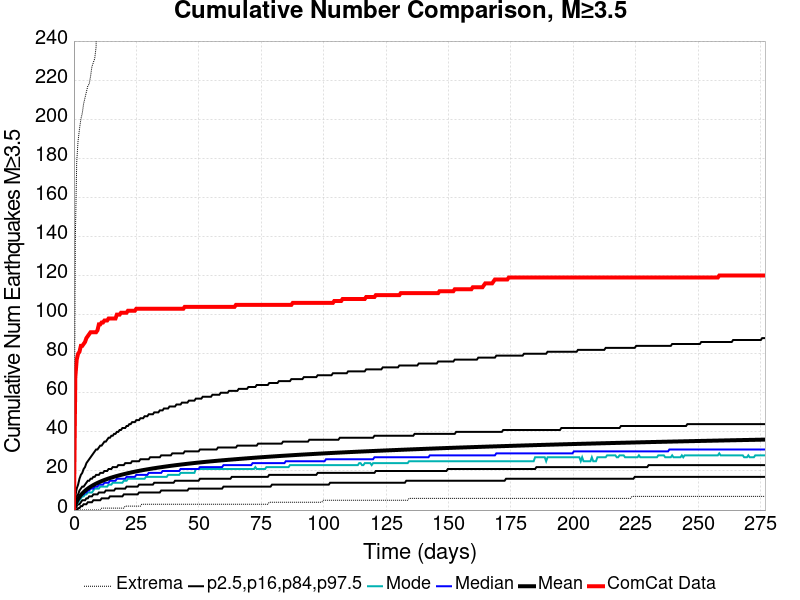

The data file committed next to this chart (first rows):
Time (days), ComCat Data, Simulation Mean, Simulation Median, Simulation Mode, Simulation Minimum, Simulation Maximum, 2.5 %-ile, 16 %-ile, 84 %-ile, 97.5 %-ile
0.0, 0.0, 0.0, 0.0, 0.0, 0.0, 0.0, 0.0, 0.0, 0.0, 0.0
0.5545, 68.0, 2.722, 2.0, 2.0, 0.0, 139.0, 0.0, 1.0, 4.0, 7.0
1.109, 77.0, 4.368, 4.0, 3.0, 0.0, 178.0, 0.0, 2.0, 7.0, 11.0
1.664, 80.0, 5.652, 5.0, 4.0, 0.0, 189.0, 1.0, 3.0, 8.0, 13.0
2.218, 81.0, 6.736, 6.0, 5.0, 0.0, 195.0, 1.0, 3.0, 10.0, 16.0
2.773, 84.0, 7.662, 7.0, 6.0, 0.0, 200.0, 2.0, 4.0, 11.0, 18.0
3.327, 84.0, 8.469, 8.0, 7.0, 0.0, 203.0, 2.0, 5.0, 12.0, 19.0
3.882, 85.0, 9.189, 8.0, 7.0, 0.0, 208.0, 3.0, 5.0, 12.0, 21.0
4.436, 86.0, 9.843, 9.0, 8.0, 0.0, 211.0, 3.0, 5.0, 13.0, 22.0
4.991, 88.0, 10.43, 9.0, 8.0, 0.0, 214.0, 3.0, 6.0, 14.0, 24.0
5.545, 89.0, 10.97, 10.0, 9.0, 0.0, 217.0, 4.0, 6.0, 15.0, 25.0
6.1, 90.0, 11.48, 10.0, 9.0, 0.0, 218.0, 4.0, 7.0, 15.0, 26.0
6.655, 91.0, 11.94, 11.0, 9.0, 0.0, 222.0, 4.0, 7.0, 16.0, 27.0
7.209, 91.0, 12.37, 11.0, 9.0, 0.0, 227.0, 4.0, 7.0, 16.0, 28.0
7.764, 91.0, 12.79, 11.0, 10.0, 0.0, 229.0, 5.0, 8.0, 17.0, 29.0
8.318, 91.0, 13.17, 12.0, 11.0, 0.0, 231.0, 5.0, 8.0, 17.0, 30.0
8.873, 91.0, 13.54, 12.0, 11.0, 0.0, 237.0, 5.0, 8.0, 18.0, 31.0
9.427, 92.0, 13.88, 12.0, 11.0, 0.0, 276.0, 5.0, 8.0, 18.0, 31.0
9.982, 95.0, 14.21, 13.0, 11.0, 0.0, 323.0, 5.0, 9.0, 18.0, 32.0
10.54, 95.0, 14.52, 13.0, 12.0, 0.0, 341.0, 5.0, 9.0, 19.0, 33.0
11.09, 96.0, 14.82, 13.0, 12.0, 1.0, 357.0, 6.0, 9.0, 19.0, 33.0
11.65, 96.0, 15.11, 13.0, 12.0, 1.0, 369.0, 6.0, 9.0, 19.0, 34.0
12.2, 97.0, 15.38, 14.0, 12.0, 1.0, 373.0, 6.0, 9.0, 20.0, 35.0
12.75, 97.0, 15.64, 14.0, 12.0, 1.0, 377.0, 6.0, 10.0, 20.0, 35.0
13.31, 97.0, 15.89, 14.0, 12.0, 1.0, 381.0, 6.0, 10.0, 20.0, 36.0
13.86, 98.0, 16.14, 14.0, 13.0, 1.0, 384.0, 6.0, 10.0, 21.0, 37.0
14.42, 98.0, 16.37, 15.0, 13.0, 1.0, 388.0, 7.0, 10.0, 21.0, 37.0
14.97, 98.0, 16.6, 15.0, 13.0, 1.0, 390.0, 7.0, 10.0, 21.0, 38.0
15.53, 98.0, 16.82, 15.0, 14.0, 1.0, 393.0, 7.0, 10.0, 22.0, 38.0
16.08, 98.0, 17.03, 15.0, 14.0, 1.0, 399.0, 7.0, 10.0, 22.0, 39.0
16.64, 98.0, 17.24, 15.0, 14.0, 1.0, 401.0, 7.0, 11.0, 22.0, 39.0
17.19, 100.0, 17.44, 16.0, 14.0, 1.0, 403.0, 7.0, 11.0, 22.0, 40.0
17.75, 100.0, 17.63, 16.0, 14.0, 1.0, 406.0, 7.0, 11.0, 23.0, 40.0
18.3, 100.0, 17.82, 16.0, 14.0, 1.0, 406.0, 7.0, 11.0, 23.0, 41.0
18.85, 101.0, 18, 16.0, 14.0, 1.0, 407.0, 7.0, 11.0, 23.0, 41.0
19.41, 101.0, 18.19, 16.0, 14.0, 1.0, 409.0, 7.0, 11.0, 23.0, 42.0
19.96, 101.0, 18.37, 16.0, 15.0, 1.0, 410.0, 8.0, 11.0, 23.0, 42.0
20.52, 101.0, 18.54, 16.0, 15.0, 2.0, 415.0, 8.0, 11.0, 24.0, 42.0
21.07, 101.0, 18.71, 17.0, 15.0, 2.0, 417.0, 8.0, 12.0, 24.0, 43.0
21.63, 102.0, 18.87, 17.0, 16.0, 2.0, 423.0, 8.0, 12.0, 24.0, 43.0
22.18, 102.0, 19.03, 17.0, 16.0, 2.0, 424.0, 8.0, 12.0, 24.0, 44.0
22.74, 102.0, 19.19, 17.0, 16.0, 2.0, 430.0, 8.0, 12.0, 24.0, 44.0
23.29, 102.0, 19.35, 17.0, 16.0, 2.0, 430.0, 8.0, 12.0, 25.0, 45.0
23.85, 102.0, 19.5, 17.0, 16.0, 2.0, 430.0, 8.0, 12.0, 25.0, 45.0
24.4, 102.0, 19.65, 17.0, 16.0, 2.0, 430.0, 8.0, 12.0, 25.0, 45.0
24.95, 103.0, 19.79, 18.0, 16.0, 2.0, 433.0, 8.0, 12.0, 25.0, 46.0
25.51, 103.0, 19.93, 18.0, 16.0, 2.0, 436.0, 8.0, 12.0, 25.0, 46.0
26.06, 103.0, 20.07, 18.0, 16.0, 2.0, 437.0, 9.0, 13.0, 25.0, 46.0
26.62, 103.0, 20.2, 18.0, 16.0, 2.0, 438.0, 9.0, 13.0, 26.0, 47.0
27.17, 103.0, 20.34, 18.0, 16.0, 3.0, 438.0, 9.0, 13.0, 26.0, 47.0
27.73, 103.0, 20.46, 18.0, 16.0, 3.0, 438.0, 9.0, 13.0, 26.0, 47.0
28.28, 103.0, 20.59, 18.0, 16.0, 3.0, 440.0, 9.0, 13.0, 26.0, 48.0
28.84, 103.0, 20.71, 18.0, 17.0, 3.0, 441.0, 9.0, 13.0, 26.0, 48.0
29.39, 103.0, 20.83, 18.0, 17.0, 3.0, 441.0, 9.0, 13.0, 26.0, 48.0
29.95, 103.0, 20.96, 19.0, 17.0, 3.0, 442.0, 9.0, 13.0, 26.0, 49.0
30.5, 103.0, 21.07, 19.0, 17.0, 3.0, 442.0, 9.0, 13.0, 27.0, 49.0
31.05, 103.0, 21.19, 19.0, 17.0, 3.0, 442.0, 9.0, 13.0, 27.0, 49.0
31.61, 103.0, 21.31, 19.0, 17.0, 3.0, 444.0, 9.0, 13.0, 27.0, 49.0
32.16, 103.0, 21.42, 19.0, 17.0, 3.0, 446.0, 9.0, 14.0, 27.0, 50.0
32.72, 103.0, 21.52, 19.0, 17.0, 3.0, 446.0, 9.0, 14.0, 27.0, 50.0
... 440 more rows
